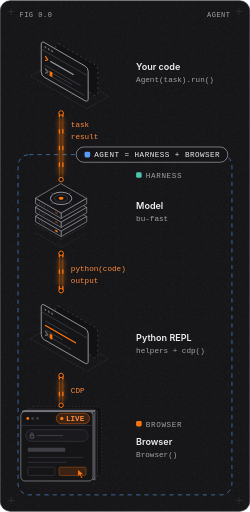
t = 0.00 s
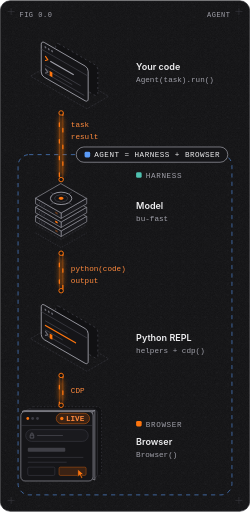
t = 1.60 s
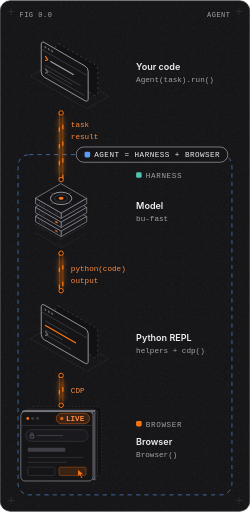
t = 1.89 s
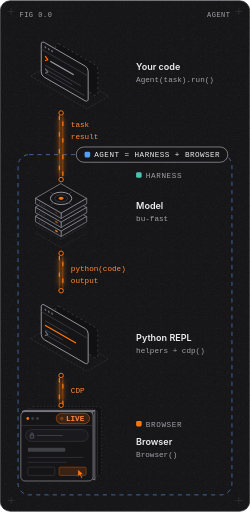
t = 2.19 s
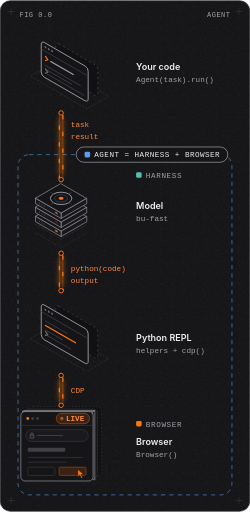
t = 2.78 s
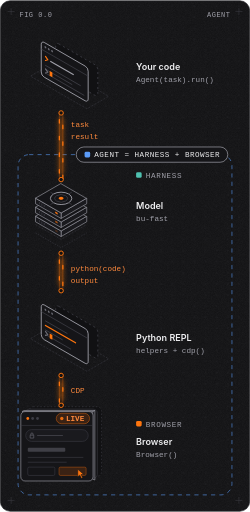
t = 3.40 s

The animated SVG that drew these frames (rendered in a browser with its animation timeline set to each time). Animation: 5 CSS @keyframes rules; one cycle of 4.00 s, repeats indefinitely.

<svg xmlns="http://www.w3.org/2000/svg" viewBox="0 0 360 736" width="360" height="736" role="img" aria-labelledby="t d" fill="none"><title id="t">browser-use 1.0: the agent is a model, a Python REPL harness and a browser</title><desc id="d">Your code calls Agent(task).run(). Each step, the model writes one Python cell, the REPL runs it with browser-harness helpers and raw CDP against the browser, and the output goes back to the model. When the model calls finish, run() returns the result to your code.</desc><style>.s{font-family:Geist, Inter, -apple-system, BlinkMacSystemFont, 'Segoe UI', Helvetica, Arial, sans-serif}.m{font-family:'Geist Mono', ui-monospace, SFMono-Regular, Menlo, monospace}text{font-kerning:normal}@keyframes fr{to{stroke-dashoffset:-24}}@keyframes fl{to{stroke-dashoffset:24}}@keyframes led{0%,100%{fill-opacity:1}50%{fill-opacity:.15}}@keyframes blink{0%,49%{fill-opacity:1}50%,100%{fill-opacity:0}}@keyframes live{0%,100%{fill-opacity:1}50%{fill-opacity:.25}}@media (prefers-reduced-motion:no-preference){.pkr{animation:fr 1s linear infinite}.pkl{animation:fl 1.5s linear infinite}.led{animation:led 2.4s ease-in-out infinite}.blink{animation:blink 1.1s steps(1) infinite}.live{animation:live 1.6s ease-in-out infinite}}</style><defs><pattern id="dots" width="16" height="16" patternUnits="userSpaceOnUse"><circle cx="8" cy="8" r="0.7" fill="#232328"/></pattern><filter id="grain" x="0" y="0" width="100%" height="100%"><feTurbulence type="fractalNoise" baseFrequency="0.9" numOctaves="2" seed="7" stitchTiles="stitch"/><feColorMatrix values="0 0 0 0 0.5  0 0 0 0 0.5  0 0 0 0 0.5  0 0 0 0.07 0"/></filter><clipPath id="card"><rect x="0.5" y="0.5" width="359" height="735" rx="14"/></clipPath><marker id="ah" viewBox="0 0 10 10" refX="8.5" refY="5" markerWidth="7" markerHeight="7" orient="auto-start-reverse"><path d="M1 1.5 L9 5 L1 8.5" stroke="#A1A1AA" stroke-width="1.3" fill="none" stroke-linejoin="round" stroke-linecap="round"/></marker><marker id="ah3" viewBox="0 0 10 10" refX="8.5" refY="5" markerWidth="7" markerHeight="7" orient="auto-start-reverse"><path d="M1 1.5 L9 5 L1 8.5" stroke="#6B6B74" stroke-width="1.3" fill="none" stroke-linejoin="round" stroke-linecap="round"/></marker><marker id="aho" viewBox="0 0 10 10" refX="8.5" refY="5" markerWidth="7" markerHeight="7" orient="auto-start-reverse"><path d="M1 1.5 L9 5 L1 8.5" stroke="#FE750E" stroke-width="1.4" fill="none" stroke-linejoin="round" stroke-linecap="round"/></marker><filter id="glow" filterUnits="userSpaceOnUse" x="0" y="0" width="360" height="736"><feGaussianBlur stdDeviation="4"/></filter></defs><rect x="0.5" y="0.5" width="359" height="735" rx="14" fill="#111113"/><g clip-path="url(#card)"><rect width="360" height="736" fill="url(#dots)"/><rect width="360" height="736" filter="url(#grain)"/></g><rect x="0.5" y="0.5" width="359" height="735" rx="14" fill="none" stroke="#26262B"/><path d="M11 16h10M16 11v10" stroke="#3D3D45" stroke-width="0.75"/><path d="M339 16h10M344 11v10" stroke="#3D3D45" stroke-width="0.75"/><path d="M11 720h10M16 715v10" stroke="#3D3D45" stroke-width="0.75"/><path d="M339 720h10M344 715v10" stroke="#3D3D45" stroke-width="0.75"/><text x="28.0" y="24.5" font-size="10" fill="#A1A1AA" letter-spacing="0.08em" class="m">FIG 0.0</text><text x="332.0" y="24.5" font-size="10" fill="#A1A1AA" text-anchor="end" letter-spacing="0.08em" class="m">AGENT</text><rect x="26.0" y="222.0" width="308.0" height="490.0" rx="16" stroke="#5B9BF8" stroke-opacity=".7" stroke-width="1.2" stroke-dasharray="6 6"/><rect x="109.8" y="211.0" width="218.2" height="22" rx="11" fill="#151518" stroke="#A1A1AA" stroke-width="1"/><rect x="121.8" y="218.0" width="8" height="8" rx="2" fill="#5B9BF8"/><text x="135.8" y="226.0" font-size="11" fill="#EDEDEF" font-weight="500" letter-spacing="0.06em" class="m">AGENT = HARNESS + BROWSER</text><polygon points="75.0,91.0 156.4,138.0 125.2,156.0 43.8,109.0" stroke="#3D3D45" stroke-width="0.8" stroke-dasharray="2 3" stroke-linejoin="round" stroke-linecap="round"/><g transform="matrix(0.8660,0.5,0,1,73.3,100.0)"><rect x="8" y="-44" width="70" height="44" rx="5" fill="#111113" stroke="#3D3D45" stroke-width="0.9" stroke-dasharray="2 3" vector-effect="non-scaling-stroke"/></g><g transform="matrix(0.8660,0.5,0,1,59.4,108.0)"><rect x="0" y="-50" width="78" height="50" rx="5" fill="#151518" stroke="#A1A1AA" stroke-width="0.9" vector-effect="non-scaling-stroke"/><line x1="0" y1="-38" x2="78" y2="-38" stroke="#3D3D45" stroke-width="0.8" vector-effect="non-scaling-stroke"/><circle cx="7.0" cy="-44" r="1.5" fill="#6B6B74"/><circle cx="12.5" cy="-44" r="1.5" fill="#6B6B74"/><circle cx="18.0" cy="-44" r="1.5" fill="#6B6B74"/><path d="M7 -31 l4 3 l-4 3" stroke="#FE750E" stroke-width="1.1" stroke-linejoin="round" stroke-linecap="round" vector-effect="non-scaling-stroke"/><line x1="15" y1="-28" x2="54" y2="-28" stroke="#A1A1AA" stroke-width="1.1" vector-effect="non-scaling-stroke"/><line x1="7" y1="-18.0" x2="65" y2="-18.0" stroke="#3D3D45" stroke-width="0.9" stroke-linecap="round" vector-effect="non-scaling-stroke"/><line x1="7" y1="-12.5" x2="51" y2="-12.5" stroke="#3D3D45" stroke-width="0.9" stroke-linecap="round" vector-effect="non-scaling-stroke"/><line x1="7" y1="-7.0" x2="71" y2="-7.0" stroke="#3D3D45" stroke-width="0.9" stroke-linecap="round" vector-effect="non-scaling-stroke"/><path d="M7 -13 l4 3 l-4 3" stroke="#6B6B74" stroke-width="1.1" stroke-linejoin="round" stroke-linecap="round" vector-effect="non-scaling-stroke"/><rect class="blink" x="14" y="-13.5" width="4.5" height="7" fill="#FE750E"/></g><text x="196.0" y="100.0" font-size="13" fill="#EDEDEF" font-weight="600" class="s">Your code</text><text x="196.0" y="117.0" font-size="11" fill="#A1A1AA" class="m">Agent(task).run()</text><polyline points="51.6,323.0 88.0,344.0 124.4,323.0" stroke="#3D3D45" stroke-width="0.8" stroke-dasharray="2 3" stroke-linejoin="round" stroke-linecap="round"/><polyline points="51.6,335.0 88.0,356.0 124.4,335.0" stroke="#3D3D45" stroke-width="0.8" stroke-dasharray="1 3" stroke-linejoin="round" stroke-linecap="round"/><polygon points="124.4,311.0 88.0,332.0 88.0,340.0 124.4,319.0" fill="#1A1A1E" stroke="#A1A1AA" stroke-width="0.9" stroke-linejoin="round" stroke-linecap="round"/><polygon points="51.6,311.0 88.0,332.0 88.0,340.0 51.6,319.0" fill="#1A1A1E" stroke="#A1A1AA" stroke-width="0.9" stroke-linejoin="round" stroke-linecap="round"/><polygon points="88.0,290.0 124.4,311.0 88.0,332.0 51.6,311.0" fill="#151518" stroke="#A1A1AA" stroke-width="0.9" stroke-linejoin="round" stroke-linecap="round"/><g transform="matrix(0.8660,0.5,0,1,51.6,319.0)"><line x1="6" y1="-5.5" x2="6" y2="-2.5" stroke="#3D3D45" stroke-width="0.8" vector-effect="non-scaling-stroke"/><line x1="10" y1="-5.5" x2="10" y2="-2.5" stroke="#3D3D45" stroke-width="0.8" vector-effect="non-scaling-stroke"/><line x1="14" y1="-5.5" x2="14" y2="-2.5" stroke="#3D3D45" stroke-width="0.8" vector-effect="non-scaling-stroke"/><rect class="led" style="animation-delay:0.0s" x="32" y="-5.3" width="4.5" height="2.6" rx="1.3" fill="#FE750E"/></g><polygon points="124.4,298.0 88.0,319.0 88.0,327.0 124.4,306.0" fill="#1A1A1E" stroke="#A1A1AA" stroke-width="0.9" stroke-linejoin="round" stroke-linecap="round"/><polygon points="51.6,298.0 88.0,319.0 88.0,327.0 51.6,306.0" fill="#1A1A1E" stroke="#A1A1AA" stroke-width="0.9" stroke-linejoin="round" stroke-linecap="round"/><polygon points="88.0,277.0 124.4,298.0 88.0,319.0 51.6,298.0" fill="#151518" stroke="#A1A1AA" stroke-width="0.9" stroke-linejoin="round" stroke-linecap="round"/><g transform="matrix(0.8660,0.5,0,1,51.6,306.0)"><line x1="6" y1="-5.5" x2="6" y2="-2.5" stroke="#3D3D45" stroke-width="0.8" vector-effect="non-scaling-stroke"/><line x1="10" y1="-5.5" x2="10" y2="-2.5" stroke="#3D3D45" stroke-width="0.8" vector-effect="non-scaling-stroke"/><line x1="14" y1="-5.5" x2="14" y2="-2.5" stroke="#3D3D45" stroke-width="0.8" vector-effect="non-scaling-stroke"/><rect class="led" style="animation-delay:-0.8s" x="32" y="-5.3" width="4.5" height="2.6" rx="1.3" fill="#FE750E"/></g><polygon points="124.4,285.0 88.0,306.0 88.0,314.0 124.4,293.0" fill="#1A1A1E" stroke="#A1A1AA" stroke-width="0.9" stroke-linejoin="round" stroke-linecap="round"/><polygon points="51.6,285.0 88.0,306.0 88.0,314.0 51.6,293.0" fill="#1A1A1E" stroke="#A1A1AA" stroke-width="0.9" stroke-linejoin="round" stroke-linecap="round"/><polygon points="88.0,264.0 124.4,285.0 88.0,306.0 51.6,285.0" fill="#151518" stroke="#A1A1AA" stroke-width="0.9" stroke-linejoin="round" stroke-linecap="round"/><g transform="matrix(0.8660,0.5,0,1,51.6,293.0)"><line x1="6" y1="-5.5" x2="6" y2="-2.5" stroke="#3D3D45" stroke-width="0.8" vector-effect="non-scaling-stroke"/><line x1="10" y1="-5.5" x2="10" y2="-2.5" stroke="#3D3D45" stroke-width="0.8" vector-effect="non-scaling-stroke"/><line x1="14" y1="-5.5" x2="14" y2="-2.5" stroke="#3D3D45" stroke-width="0.8" vector-effect="non-scaling-stroke"/><rect class="led" style="animation-delay:-1.6s" x="32" y="-5.3" width="4.5" height="2.6" rx="1.3" fill="#FE750E"/></g><g transform="matrix(0.8660,0.5,-0.8660,0.5,88.0,264.0)"><circle cx="21.0" cy="21.0" r="12.6" stroke="#A1A1AA" stroke-width="0.9" vector-effect="non-scaling-stroke"/><circle cx="21.0" cy="21.0" r="7.6" stroke="#3D3D45" stroke-width="0.8" vector-effect="non-scaling-stroke"/><circle cx="21.0" cy="21.0" r="2.9" fill="#FE750E"/><line x1="33.6" y1="21.0" x2="38.6" y2="21.0" stroke="#3D3D45" stroke-width="0.8" vector-effect="non-scaling-stroke"/><line x1="21.0" y1="33.6" x2="21.0" y2="38.6" stroke="#3D3D45" stroke-width="0.8" vector-effect="non-scaling-stroke"/><line x1="8.4" y1="21.0" x2="3.4" y2="21.0" stroke="#3D3D45" stroke-width="0.8" vector-effect="non-scaling-stroke"/><line x1="21.0" y1="8.4" x2="21.0" y2="3.4" stroke="#3D3D45" stroke-width="0.8" vector-effect="non-scaling-stroke"/></g><polygon points="75.0,469.0 156.4,516.0 125.2,534.0 43.8,487.0" stroke="#3D3D45" stroke-width="0.8" stroke-dasharray="2 3" stroke-linejoin="round" stroke-linecap="round"/><g transform="matrix(0.8660,0.5,0,1,73.3,478.0)"><rect x="8" y="-44" width="70" height="44" rx="5" fill="#111113" stroke="#3D3D45" stroke-width="0.9" stroke-dasharray="2 3" vector-effect="non-scaling-stroke"/></g><g transform="matrix(0.8660,0.5,0,1,59.4,486.0)"><rect x="0" y="-50" width="78" height="50" rx="5" fill="#151518" stroke="#A1A1AA" stroke-width="0.9" vector-effect="non-scaling-stroke"/><line x1="0" y1="-38" x2="78" y2="-38" stroke="#3D3D45" stroke-width="0.8" vector-effect="non-scaling-stroke"/><circle cx="7.0" cy="-44" r="1.5" fill="#6B6B74"/><circle cx="12.5" cy="-44" r="1.5" fill="#6B6B74"/><circle cx="18.0" cy="-44" r="1.5" fill="#6B6B74"/><line x1="7" y1="-28.0" x2="43" y2="-28.0" stroke="#3D3D45" stroke-width="0.9" stroke-linecap="round" vector-effect="non-scaling-stroke"/><line x1="7" y1="-21.5" x2="57" y2="-21.5" stroke="#FE750E" stroke-width="1.3" stroke-linecap="round" vector-effect="non-scaling-stroke"/><line x1="7" y1="-15.0" x2="35" y2="-15.0" stroke="#3D3D45" stroke-width="0.9" stroke-linecap="round" vector-effect="non-scaling-stroke"/><line x1="7" y1="-8.5" x2="49" y2="-8.5" stroke="#3D3D45" stroke-width="0.9" stroke-linecap="round" vector-effect="non-scaling-stroke"/><path d="M7 -13 l4 3 l-4 3" stroke="#6B6B74" stroke-width="1.1" stroke-linejoin="round" stroke-linecap="round" vector-effect="non-scaling-stroke"/><rect class="blink" x="14" y="-13.5" width="4.5" height="7" fill="#FE750E"/></g><rect x="42.1" y="585.0" width="104" height="100" rx="6" fill="#111113" stroke="#3D3D45" stroke-width="0.9" stroke-dasharray="2 3"/><rect x="36.1" y="588.5" width="104" height="100" rx="6" fill="#111113" stroke="#3D3D45" stroke-width="0.9"/><polygon points="32.4,592.0 134.0,592.0 136.6,590.5 35.0,590.5" fill="#1A1A1E" stroke="#A1A1AA" stroke-width="0.9" stroke-linejoin="round" stroke-linecap="round"/><polygon points="134.0,592.0 136.6,590.5 136.6,690.5 134.0,689.6" fill="#1A1A1E" stroke="#A1A1AA" stroke-width="0.9" stroke-linejoin="round" stroke-linecap="round"/><rect x="30.0" y="592" width="104" height="100" rx="6" fill="#151518" stroke="#A1A1AA" stroke-width="0.9"/><line x1="30.0" y1="612" x2="134.0" y2="612" stroke="#3D3D45" stroke-width="0.8"/><circle cx="40.0" cy="602.0" r="2" fill="#FE750E"/><circle cx="47.0" cy="602.0" r="2" fill="#3D3D45"/><circle cx="54.0" cy="602.0" r="2" fill="#3D3D45"/><rect x="81.0" y="594.5" width="48" height="15" rx="7.5" fill="#3A2214" stroke="#FE750E" stroke-width="0.8" stroke-opacity=".7"/><circle class="live" cx="89.0" cy="602" r="2.4" fill="#FE750E"/><text x="95.0" y="606.0" font-size="11" fill="#FF8A3D" font-weight="600" class="m">LIVE</text><rect x="37.0" y="618" width="90" height="17" rx="8.5" fill="#1A1A1E" stroke="#3D3D45" stroke-width="0.8"/><path d="M43.4 626.0h5.2v4.2h-5.2zM44.4 626.0v-1.6a1.6 1.6 0 0 1 3.2 0v1.6" stroke="#6B6B74" stroke-width="0.9"/><line x1="54.0" y1="626.5" x2="90.0" y2="626.5" stroke="#3D3D45" stroke-width="1.4" stroke-linecap="round"/><rect x="40.0" y="644" width="54" height="6" rx="1.5" fill="#6B6B74" fill-opacity=".5"/><line x1="40.0" y1="658" x2="120.0" y2="658" stroke="#3D3D45" stroke-width="0.9"/><line x1="40.0" y1="665" x2="96.0" y2="665" stroke="#3D3D45" stroke-width="0.9"/><rect x="40.0" y="672" width="39.0" height="12" rx="2" stroke="#3D3D45" stroke-width="0.8"/><rect x="85.0" y="672" width="39.0" height="12" rx="2" fill="#3A2214" stroke="#FE750E" stroke-width="0.8" stroke-opacity=".6"/><path d="M112.0 675 l0 11 l2.8 -2.6 l2.4 4.8 l1.8 -0.9 l-2.4 -4.6 l3.9 -0.2z" fill="#FE750E" stroke="#151518" stroke-width="0.7" stroke-linejoin="round"/><rect x="85.0" y="168.0" width="6" height="84.0" rx="3" fill="#FE750E" fill-opacity="0.5" filter="url(#glow)"/><line x1="85.5" y1="162.0" x2="85.5" y2="258.0" stroke="#FE750E" stroke-width="0.9" stroke-opacity=".5"/><line class="pkr" x1="85.5" y1="162.0" x2="85.5" y2="258.0" stroke="#FE750E" stroke-width="1.8" stroke-linecap="round" stroke-dasharray="5 19"/><line x1="90.5" y1="162.0" x2="90.5" y2="258.0" stroke="#FE750E" stroke-width="0.9" stroke-opacity=".5"/><line class="pkl" x1="90.5" y1="162.0" x2="90.5" y2="258.0" stroke="#FE750E" stroke-width="1.8" stroke-linecap="round" stroke-dasharray="5 19"/><circle cx="88.0" cy="162.0" r="3.2" fill="#111113" stroke="#FE750E" stroke-width="1.4"/><circle cx="88.0" cy="258.0" r="3.2" fill="#111113" stroke="#FE750E" stroke-width="1.4"/><text x="102.0" y="182.0" font-size="11" fill="#FF8A3D" font-weight="500" class="m">task</text><text x="102.0" y="200.0" font-size="11" fill="#FF8A3D" class="m">result</text><rect x="196.0" y="247.5" width="8" height="8" rx="2" fill="#4FC1B0"/><text x="210.0" y="256.0" font-size="11" fill="#A1A1AA" font-weight="500" letter-spacing="0.08em" class="m">HARNESS</text><text x="196.0" y="300.0" font-size="13" fill="#EDEDEF" font-weight="600" class="s">Model</text><text x="196.0" y="317.0" font-size="11" fill="#A1A1AA" class="m">bu-fast</text><rect x="85.0" y="370.0" width="6" height="42.0" rx="3" fill="#FE750E" fill-opacity="0.5" filter="url(#glow)"/><line x1="85.5" y1="364.0" x2="85.5" y2="418.0" stroke="#FE750E" stroke-width="0.9" stroke-opacity=".5"/><line class="pkr" x1="85.5" y1="364.0" x2="85.5" y2="418.0" stroke="#FE750E" stroke-width="1.8" stroke-linecap="round" stroke-dasharray="5 19"/><line x1="90.5" y1="364.0" x2="90.5" y2="418.0" stroke="#FE750E" stroke-width="0.9" stroke-opacity=".5"/><line class="pkl" x1="90.5" y1="364.0" x2="90.5" y2="418.0" stroke="#FE750E" stroke-width="1.8" stroke-linecap="round" stroke-dasharray="5 19"/><circle cx="88.0" cy="364.0" r="3.2" fill="#111113" stroke="#FE750E" stroke-width="1.4"/><circle cx="88.0" cy="418.0" r="3.2" fill="#111113" stroke="#FE750E" stroke-width="1.4"/><text x="102.0" y="389.0" font-size="11" fill="#FF8A3D" font-weight="500" class="m">python(code)</text><text x="102.0" y="407.0" font-size="11" fill="#FF8A3D" class="m">output</text><text x="196.0" y="490.0" font-size="13" fill="#EDEDEF" font-weight="600" class="s">Python REPL</text><text x="196.0" y="507.0" font-size="11" fill="#A1A1AA" class="m">helpers + cdp()</text><rect x="85.0" y="546.0" width="6" height="31.0" rx="3" fill="#FE750E" fill-opacity="0.5" filter="url(#glow)"/><line x1="85.5" y1="540.0" x2="85.5" y2="583.0" stroke="#FE750E" stroke-width="0.9" stroke-opacity=".5"/><line class="pkr" x1="85.5" y1="540.0" x2="85.5" y2="583.0" stroke="#FE750E" stroke-width="1.8" stroke-linecap="round" stroke-dasharray="5 19"/><line x1="90.5" y1="540.0" x2="90.5" y2="583.0" stroke="#FE750E" stroke-width="0.9" stroke-opacity=".5"/><line class="pkl" x1="90.5" y1="540.0" x2="90.5" y2="583.0" stroke="#FE750E" stroke-width="1.8" stroke-linecap="round" stroke-dasharray="5 19"/><circle cx="88.0" cy="540.0" r="3.2" fill="#111113" stroke="#FE750E" stroke-width="1.4"/><circle cx="88.0" cy="583.0" r="3.2" fill="#111113" stroke="#FE750E" stroke-width="1.4"/><text x="102.0" y="565.5" font-size="11" fill="#FF8A3D" font-weight="500" class="m">CDP</text><rect x="196.0" y="605.5" width="8" height="8" rx="2" fill="#FE750E"/><text x="210.0" y="614.0" font-size="11" fill="#A1A1AA" font-weight="500" letter-spacing="0.08em" class="m">BROWSER</text><text x="196.0" y="640.0" font-size="13" fill="#EDEDEF" font-weight="600" class="s">Browser</text><text x="196.0" y="657.0" font-size="11" fill="#A1A1AA" class="m">Browser()</text></svg>
